Photos from the image-classification dataset "car Detection 3.v3i.voc" in the GitHub repository aunlaphat/Model-car-detection-for-parking-lot-entry. Its 2 classes are: class ev, non electric vehicle.

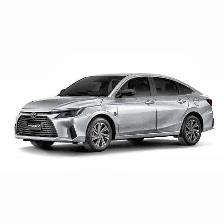
Label: non electric vehicle

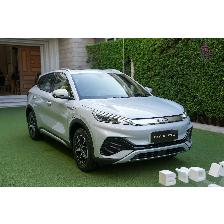
Label: class ev

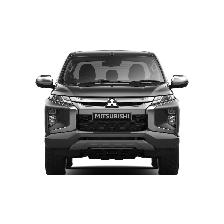
Label: non electric vehicle

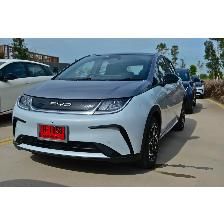
Label: class ev

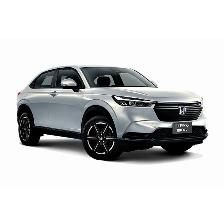
Label: non electric vehicle

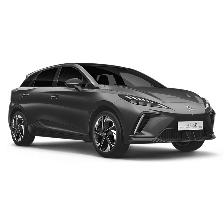
Label: class ev
